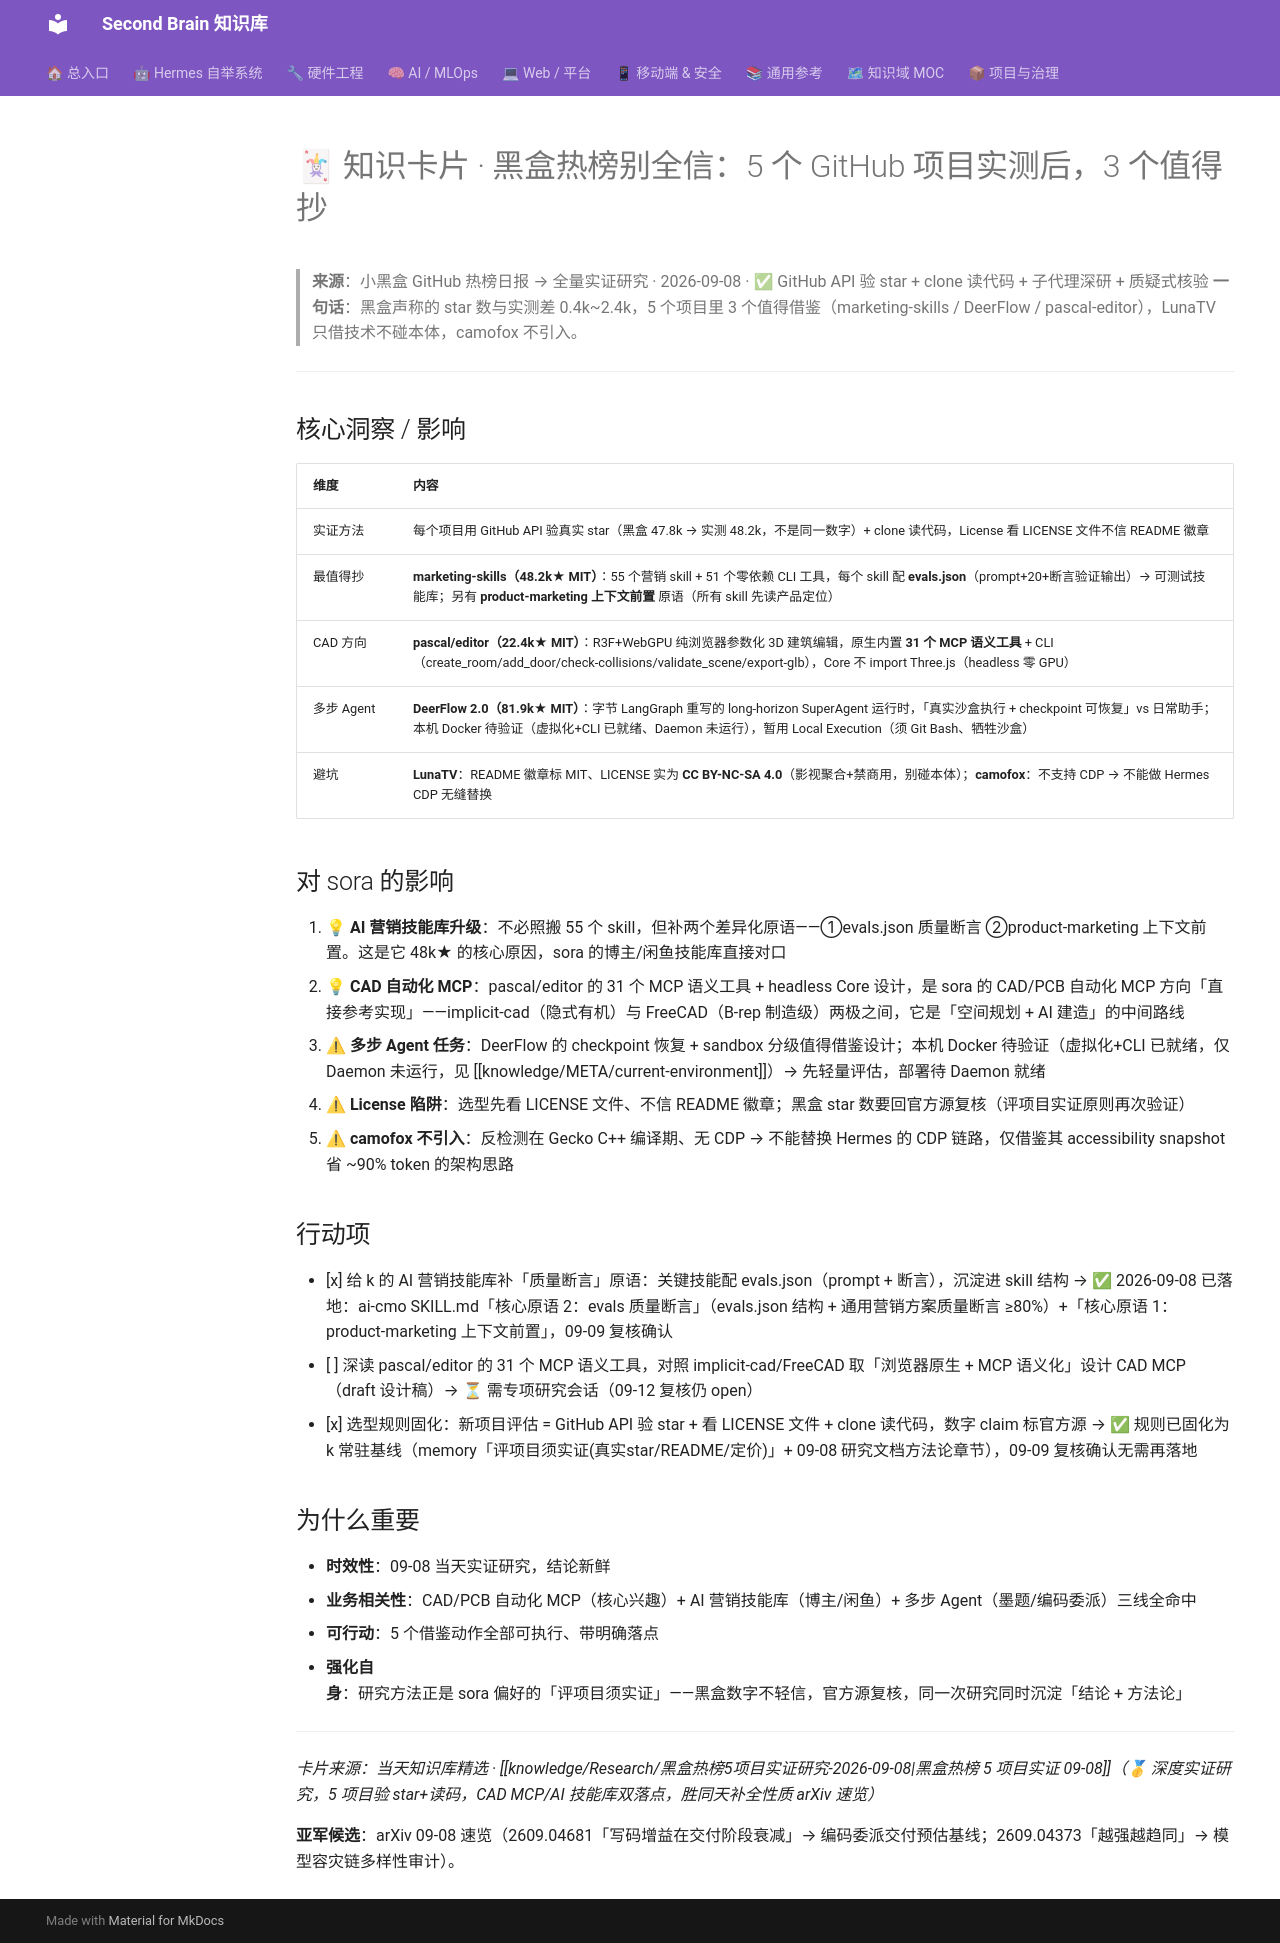

repository: mo9652962-ai/second-brain · page: kb/knowledge/cards/2026-09-08-heihe-top5-empirical/index.html · generator: mkdocs

---
aliases:
  - 2026-09-08-card-heihe-top5-empirical
tags: [knowledge-card, github, 实证研究, cad, ai-agent]
created: 2026-09-08
source: "[[knowledge/Research/黑盒热榜5项目实证研究-2026-09-08]]"
status: fresh
---

# 🃏 知识卡片 · 黑盒热榜别全信：5 个 GitHub 项目实测后，3 个值得抄

> **来源**：小黑盒 GitHub 热榜日报 → 全量实证研究 · 2026-09-08 · ✅ GitHub API 验 star + clone 读代码 + 子代理深研 + 质疑式核验
> **一句话**：黑盒声称的 star 数与实测差 0.4k~2.4k，5 个项目里 3 个值得借鉴（marketing-skills / DeerFlow / pascal-editor），LunaTV 只借技术不碰本体，camofox 不引入。

---

## 核心洞察 / 影响

| 维度 | 内容 |
|------|------|
| 实证方法 | 每个项目用 GitHub API 验真实 star（黑盒 47.8k → 实测 48.2k，不是同一数字）+ clone 读代码，License 看 LICENSE 文件不信 README 徽章 |
| 最值得抄 | **marketing-skills（48.2k★ MIT）**：55 个营销 skill + 51 个零依赖 CLI 工具，每个 skill 配 **evals.json**（prompt+20+断言验证输出）→ 可测试技能库；另有 **product-marketing 上下文前置** 原语（所有 skill 先读产品定位）|
| CAD 方向 | **pascal/editor（22.4k★ MIT）**：R3F+WebGPU 纯浏览器参数化 3D 建筑编辑，原生内置 **31 个 MCP 语义工具** + CLI（create_room/add_door/check-collisions/validate_scene/export-glb），Core 不 import Three.js（headless 零 GPU）|
| 多步 Agent | **DeerFlow 2.0（81.9k★ MIT）**：字节 LangGraph 重写的 long-horizon SuperAgent 运行时，「真实沙盒执行 + checkpoint 可恢复」vs 日常助手；本机 Docker 待验证（虚拟化+CLI 已就绪、Daemon 未运行），暂用 Local Execution（须 Git Bash、牺牲沙盒）|
| 避坑 | **LunaTV**：README 徽章标 MIT、LICENSE 实为 **CC BY-NC-SA 4.0**（影视聚合+禁商用，别碰本体）；**camofox**：不支持 CDP → 不能做 Hermes CDP 无缝替换 |

## 对 sora 的影响

1. 💡 **AI 营销技能库升级**：不必照搬 55 个 skill，但补两个差异化原语——①evals.json 质量断言 ②product-marketing 上下文前置。这是它 48k★ 的核心原因，sora 的博主/闲鱼技能库直接对口
2. 💡 **CAD 自动化 MCP**：pascal/editor 的 31 个 MCP 语义工具 + headless Core 设计，是 sora 的 CAD/PCB 自动化 MCP 方向「直接参考实现」——implicit-cad（隐式有机）与 FreeCAD（B-rep 制造级）两极之间，它是「空间规划 + AI 建造」的中间路线
3. ⚠ **多步 Agent 任务**：DeerFlow 的 checkpoint 恢复 + sandbox 分级值得借鉴设计；本机 Docker 待验证（虚拟化+CLI 已就绪，仅 Daemon 未运行，见 [[knowledge/META/current-environment]]）→ 先轻量评估，部署待 Daemon 就绪
4. ⚠ **License 陷阱**：选型先看 LICENSE 文件、不信 README 徽章；黑盒 star 数要回官方源复核（评项目实证原则再次验证）
5. ⚠ **camofox 不引入**：反检测在 Gecko C++ 编译期、无 CDP → 不能替换 Hermes 的 CDP 链路，仅借鉴其 accessibility snapshot 省 ~90% token 的架构思路

## 行动项

- [x] 给 k 的 AI 营销技能库补「质量断言」原语：关键技能配 evals.json（prompt + 断言），沉淀进 skill 结构 → ✅ 2026-09-08 已落地：ai-cmo SKILL.md「核心原语 2：evals 质量断言」（evals.json 结构 + 通用营销方案质量断言 ≥80%）+「核心原语 1：product-marketing 上下文前置」，09-09 复核确认
- [ ] 深读 pascal/editor 的 31 个 MCP 语义工具，对照 implicit-cad/FreeCAD 取「浏览器原生 + MCP 语义化」设计 CAD MCP（draft 设计稿）→ ⏳ 需专项研究会话（09-12 复核仍 open）
- [x] 选型规则固化：新项目评估 = GitHub API 验 star + 看 LICENSE 文件 + clone 读代码，数字 claim 标官方源 → ✅ 规则已固化为 k 常驻基线（memory「评项目须实证(真实star/README/定价)」+ 09-08 研究文档方法论章节），09-09 复核确认无需再落地

## 为什么重要

- **时效性**：09-08 当天实证研究，结论新鲜
- **业务相关性**：CAD/PCB 自动化 MCP（核心兴趣）+ AI 营销技能库（博主/闲鱼）+ 多步 Agent（墨题/编码委派）三线全命中
- **可行动**：5 个借鉴动作全部可执行、带明确落点
- **强化自身**：研究方法正是 sora 偏好的「评项目须实证」——黑盒数字不轻信，官方源复核，同一次研究同时沉淀「结论 + 方法论」

---

*卡片来源：当天知识库精选 · [[knowledge/Research/黑盒热榜5项目实证研究-2026-09-08|黑盒热榜 5 项目实证 09-08]]（🥇 深度实证研究，5 项目验 star+读码，CAD MCP/AI 技能库双落点，胜同天补全性质 arXiv 速览）*

**亚军候选**：arXiv 09-08 速览（2609.04681「写码增益在交付阶段衰减」→ 编码委派交付预估基线；2609.04373「越强越趋同」→ 模型容灾链多样性审计）。
